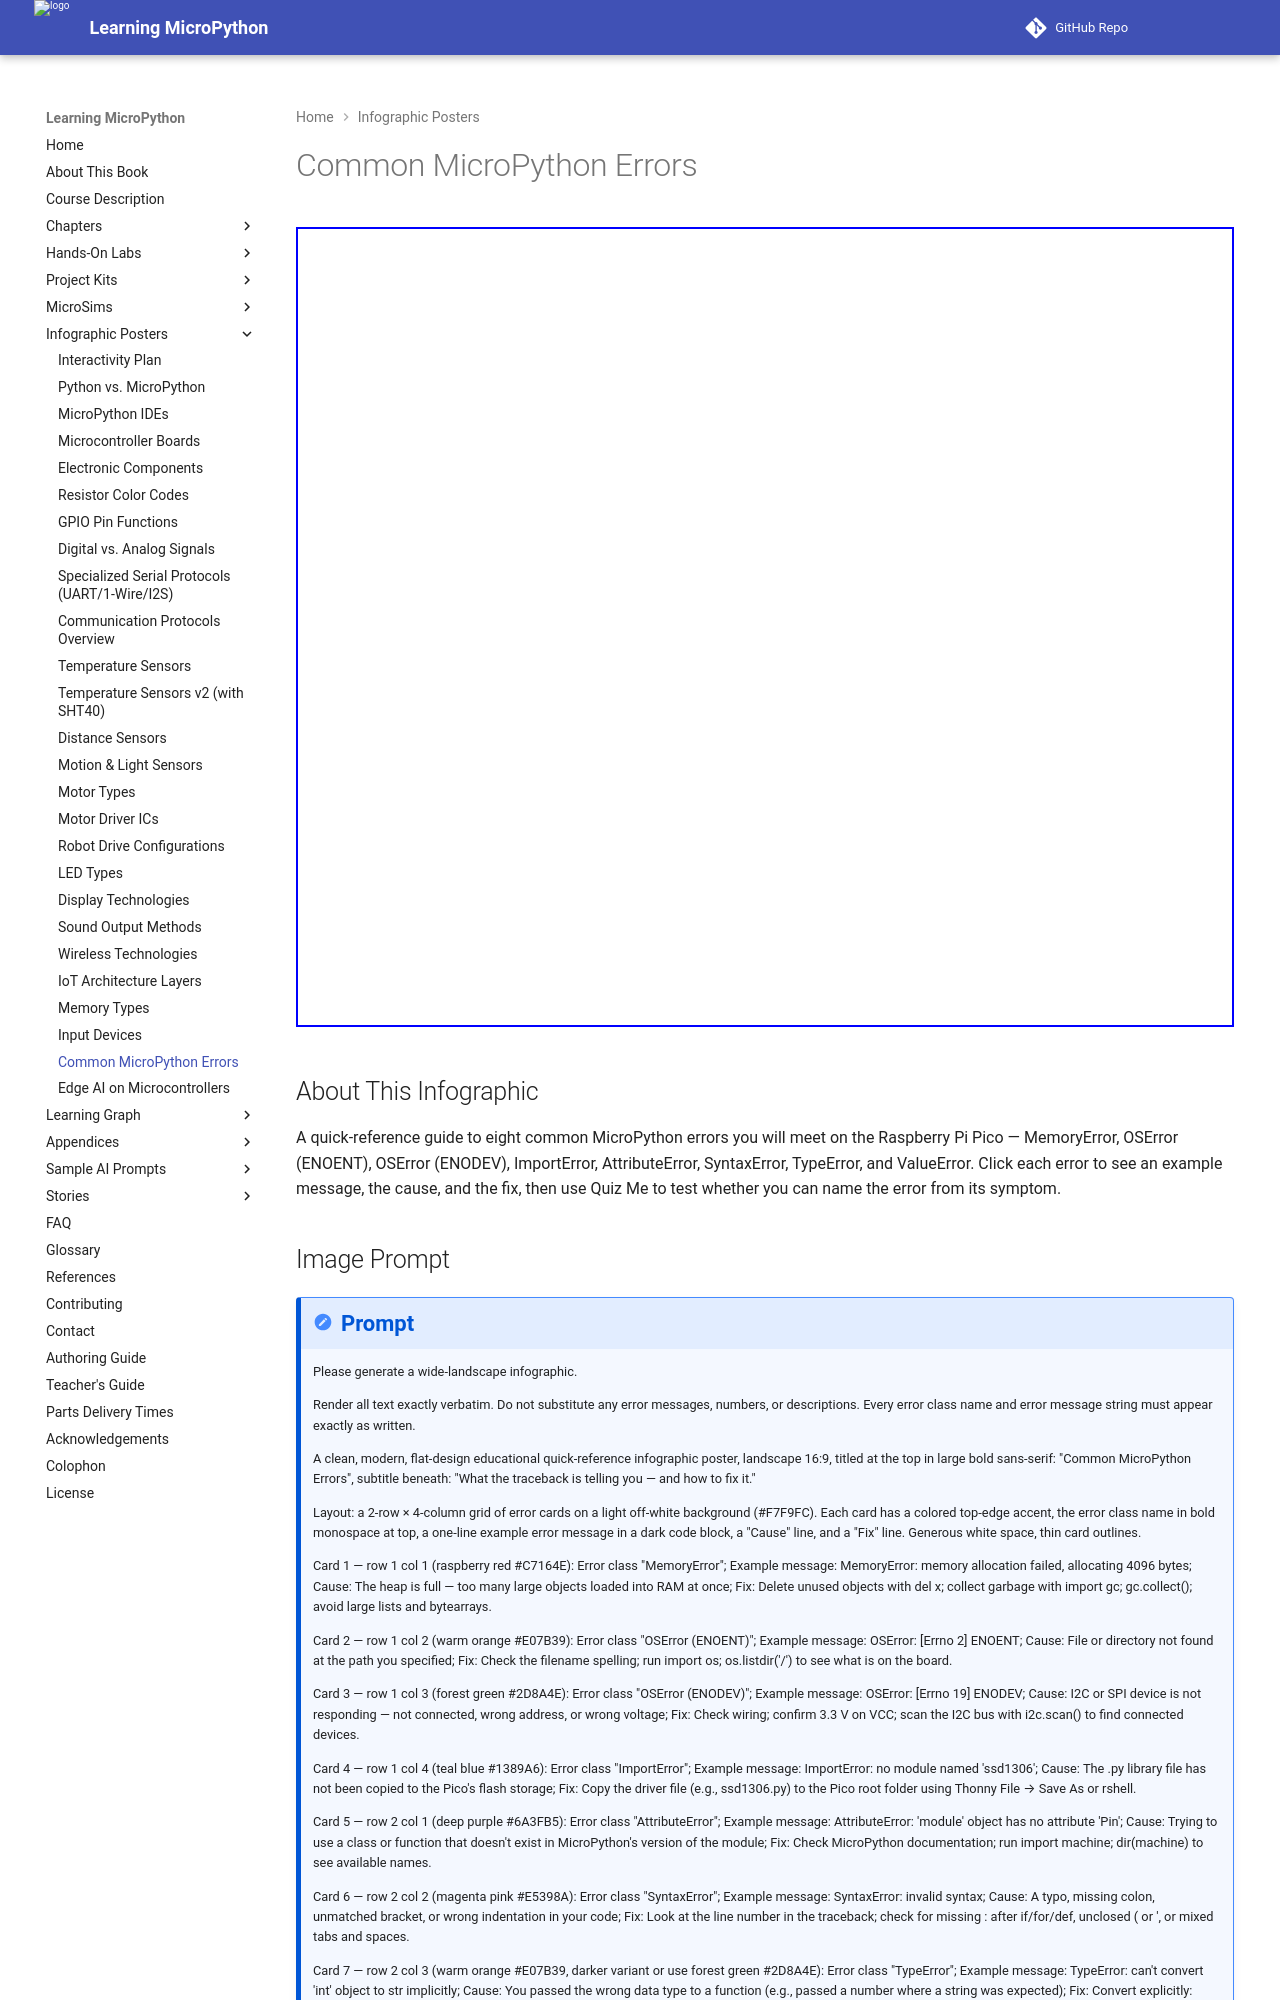

repository: dmccreary/learning-micropython · page: posters/micropython-errors/index.html · generator: mkdocs

---
title: Common MicroPython Errors
description: An interactive reference to eight common MicroPython errors on the Raspberry Pi Pico — what each traceback means and how to fix it — with a built-in quiz.
image: /posters/micropython-errors/common-micropython-errors.png
og:image: /posters/micropython-errors/common-micropython-errors.png
twitter:image: /posters/micropython-errors/common-micropython-errors.png
social:
   cards: false
hide:
    toc
---

Audience: students debugging their first programs on a Raspberry Pi Pico.
Chapter: 21 — File Systems & Debugging

<iframe src="main.html" width="100%" height="800" scrolling="no"></iframe>

## About This Infographic

A quick-reference guide to eight common MicroPython errors you will meet on the Raspberry Pi Pico — MemoryError, OSError (ENOENT), OSError (ENODEV), ImportError, AttributeError, SyntaxError, TypeError, and ValueError. Click each error to see an example message, the cause, and the fix, then use Quiz Me to test whether you can name the error from its symptom.
